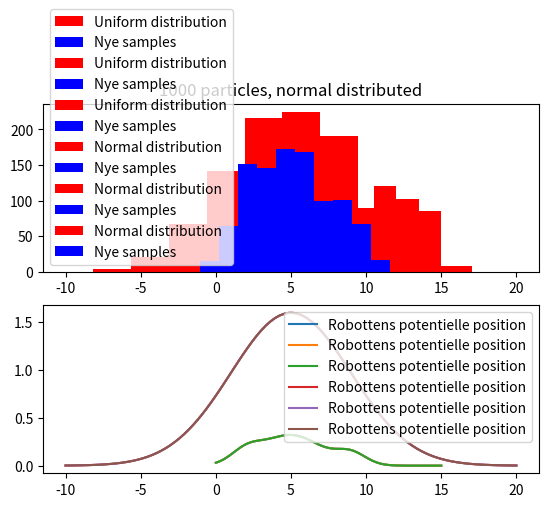

Here is the Python script that generated this plot:
#!/usr/bin/env python3

import numpy as np
import matplotlib.pyplot as plt
import random as rnd
import math

# ----------------
#   FUNCTIONS
# ----------------

def n(x, mu, sig):
    return 1/math.sqrt(2*math.pi)*sig*math.exp((-(1/2))*((x-mu)**2/sig**2))

def p(x):
    return 0.3*n(x, 2, 1)+0.4*n(x, 5, 2)+0.3*n(x, 9, 1)

def q_Uni(x):
    return 1/16

def cum_Normalize(w, k):
    res = np.zeros(k)
    wSum = sum(w)

    # calculate normalized weights and acummulate them
    res[0] = w[0]/wSum
    for i in range(1,k):
        res[i] = w[i]/wSum + res[i-1]
    return res

def uni_Sampler(k, proposal):
    w   = np.zeros(k)
    res = np.zeros(k)

    #Importance
    for i in range(k):
        w[i] = p(proposal[i])/q_Uni(proposal[i])
    w_norm = cum_Normalize(w, k)

    #Resampling
    for i in range(k):
        rand = np.random.sample(1)
        for j in range(k):
            if (rand <= w_norm[j]):
                res[i] = proposal[j]
                break
    res.sort()
    return res

def norm_Sampler(k, proposal):
    w   = np.zeros(k)
    x   = np.zeros(k)
    res = np.zeros(k)

    #Importance
    for i in range(k):
        w[i] = p(proposal[i])/n(proposal[i], 5, 4)
    w_norm = cum_Normalize(w, k)

    #Resampling
    for i in range(k):
        rand = np.random.sample(1)
        for j in range(k):
            if (rand <= w_norm[j]):
                res[i] = proposal[j]
                break
    res.sort()
    return res

# ----------------
#   END FUNCTIONS
# ----------------

# ----------------
#   Plotting spgørgsmål 1
# ----------------
def make_Uni_plot(k, title):
    #Selecting positions from the uniform distribution
    proposal = np.random.uniform(low=0.0, high=15.0, size = k)
    res = uni_Sampler(k, proposal)
    #Plotting
    plt.figure(1)
    ax1 = plt.subplot(211)
    plt.hist(proposal, label='Uniform distribution', color='red')
    plt.hist(res, label='Nye samples', color='blue')
    plt.legend()
    plt.title(title)
    plt.subplot(212, sharex=ax1)
    y = np.zeros(100)
    x = np.linspace(0,15,100)
    for i in range(100):
        y[i] = p(x[i])
    plt.plot(x,y, label='Robottens potentielle position')
    plt.legend()
    plt.show()


make_Uni_plot(20, "20 particles, Uniform distribution")
make_Uni_plot(100, "100 particles, uniform distribution")
make_Uni_plot(1000, "1000 particles, Uniform distribution")

# ----------------
#   END Plotting spgørgsmål 1
# ----------------

# ----------------
#   Plotting spgørgsmål 2
# ----------------
def make_norm_plot(k, title):
    #Selecting positions from normal distribution
    proposal = np.random.normal(5, 4, size = k)
    res = norm_Sampler(k, proposal)

    plt.figure(1)
    ax1 = plt.subplot(211)
    plt.hist(proposal, label='Normal distribution', color='red')
    plt.hist(res, label='Nye samples', color='blue')
    plt.legend()
    plt.title(title)
    plt.subplot(212, sharex=ax1)
    y = np.zeros(100) 
    x = np.linspace(-10,20,100)
    for i in range(100):
        y[i] = n(x[i], 5, 4) 
    plt.plot(x,y, label='Robottens potentielle position')
    plt.legend()
    plt.show()

# ----------------
#   END Plotting spørgsmål 2
# ----------------

# ----------------
#   MAIN
# ----------------
make_norm_plot(20, "20 particles, normal distributed")
make_norm_plot(100, "100 particles, normal distributed")
make_norm_plot(1000, "1000 particles, normal distributed")
